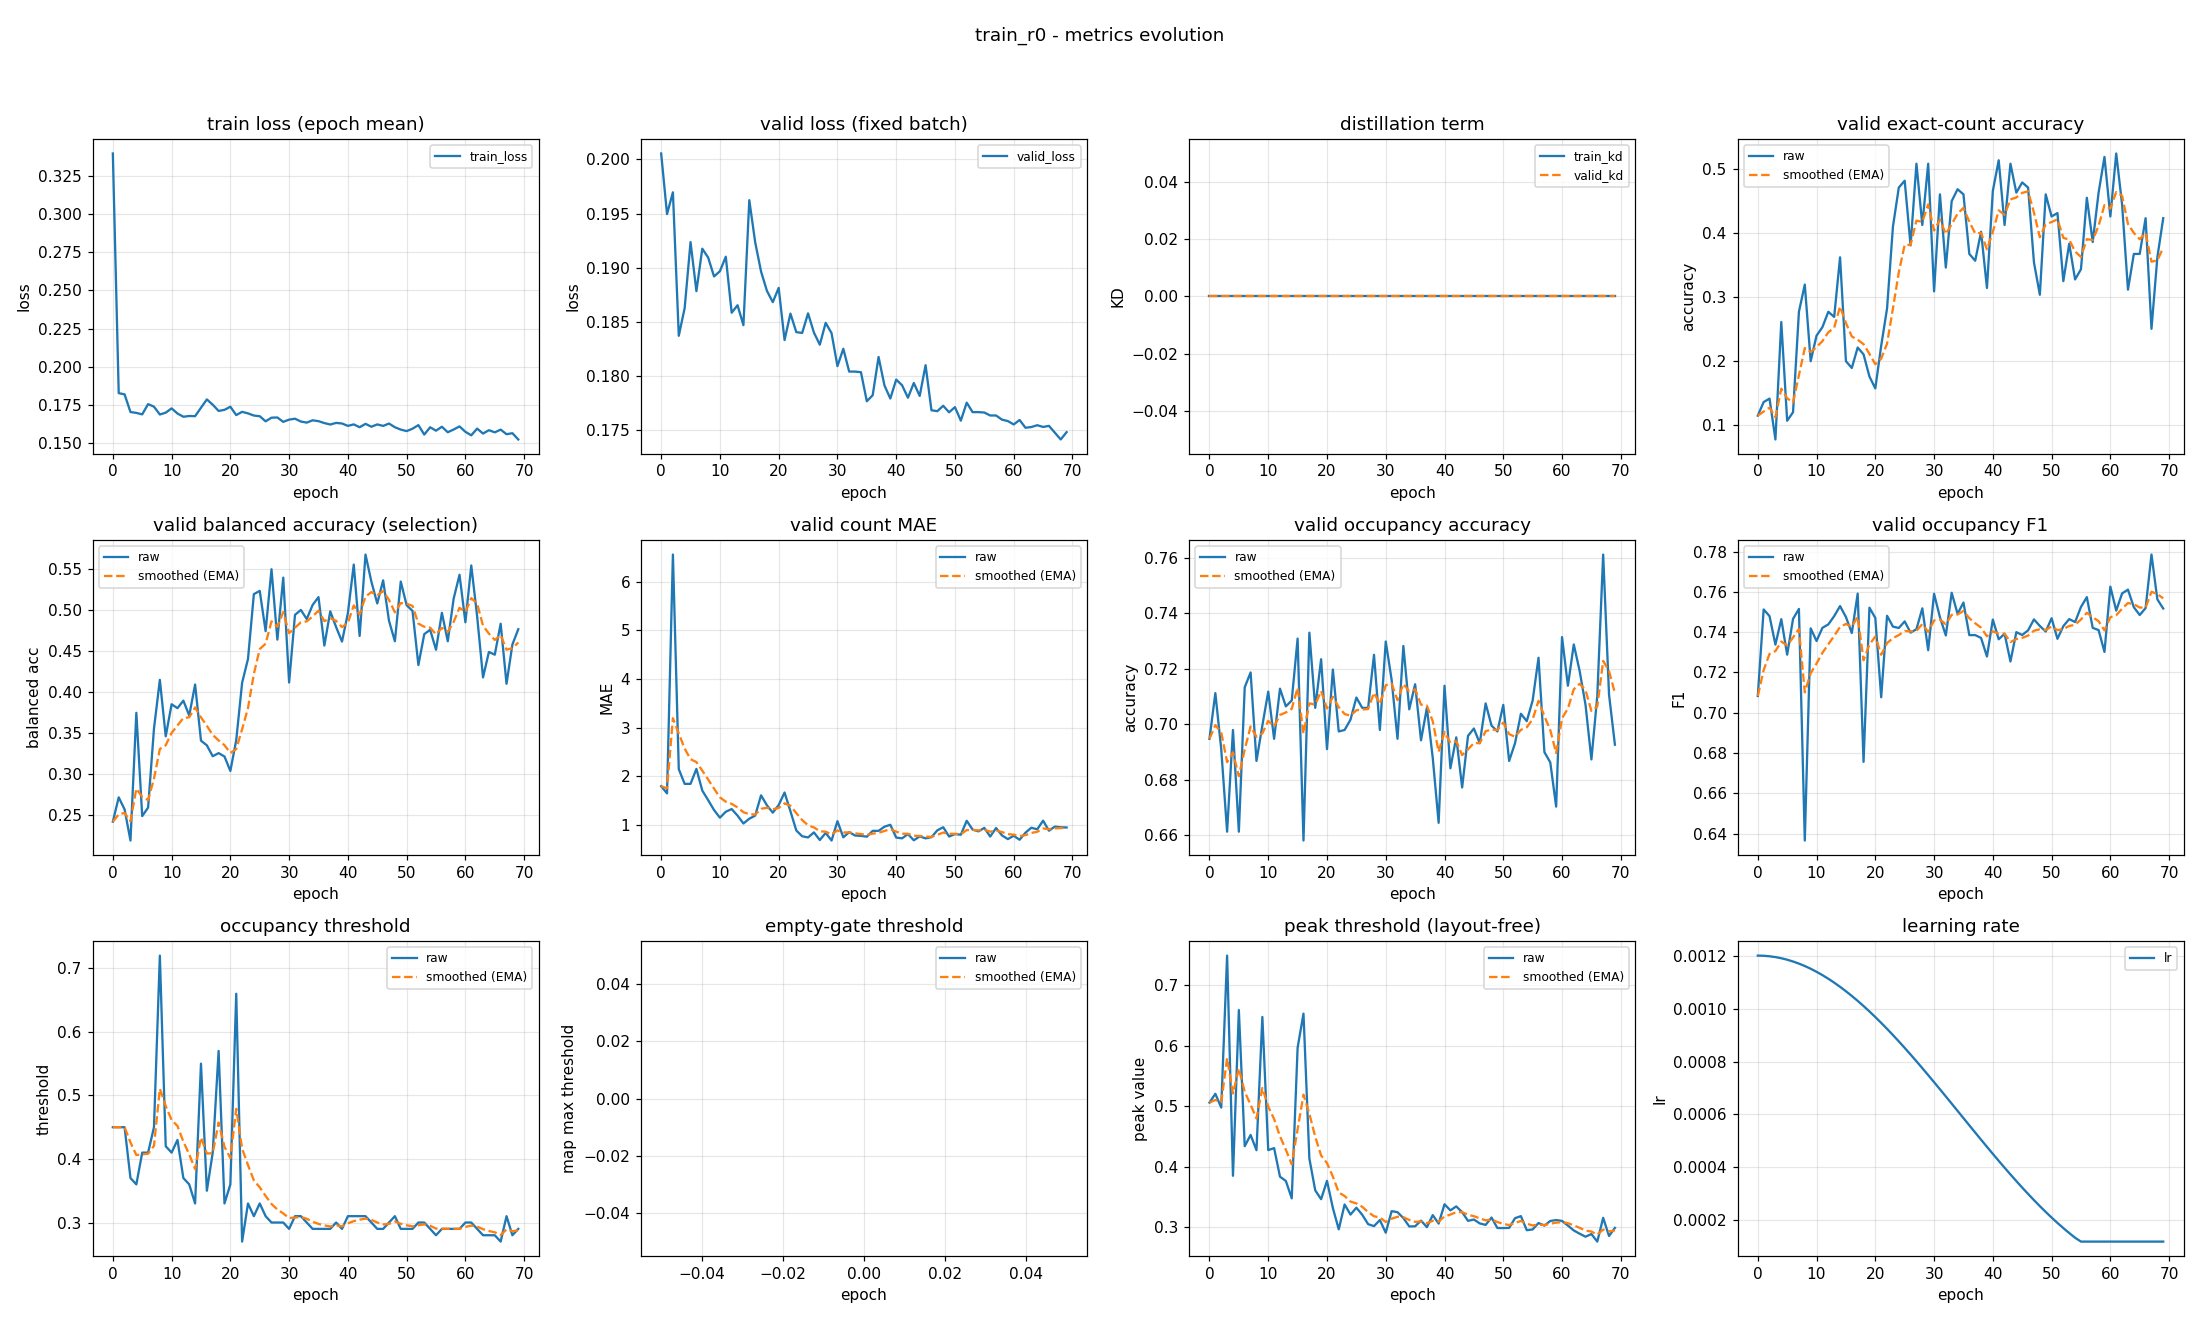

The table this chart was drawn from, first rows:
epoch, train_loss, valid_loss, train_kd, valid_kd, valid_accuracy, valid_accuracy_smoothed, valid_balanced_accuracy, valid_balanced_accuracy_smoothed, valid_mae, valid_mae_smoothed, valid_occupancy_accuracy, valid_occupancy_accuracy_smoothed, valid_occupancy_f1, valid_occupancy_f1_smoothed, valid_occupancy_threshold, valid_occupancy_threshold_smoothed, valid_empty_threshold, valid_empty_threshold_smoothed, valid_peak_threshold, valid_peak_threshold_smoothed, learning_rate
0, 0.3399, 0.2005, 0.0, 0.0, 0.1144, 0.1144, 0.2424, 0.2424, 1.793, 1.793, 0.6947, 0.6947, 0.7083, 0.7083, 0.45, 0.45, nan, nan, 0.5058, 0.5058, 0.0012
1, 0.1826, 0.195, 0.0, 0.0, 0.1356, 0.1207, 0.2721, 0.2513, 1.644, 1.748, 0.7112, 0.6996, 0.7513, 0.7212, 0.45, 0.45, nan, nan, 0.5203, 0.5102, 0.001199
2, 0.1819, 0.197, 0.0, 0.0, 0.141, 0.1268, 0.2574, 0.2531, 6.564, 3.193, 0.691, 0.697, 0.7479, 0.7292, 0.45, 0.45, nan, nan, 0.4976, 0.5064, 0.001198
3, 0.1703, 0.1837, 0.0, 0.0, 0.07713, 0.1119, 0.2195, 0.243, 2.144, 2.878, 0.6612, 0.6863, 0.7338, 0.7306, 0.37, 0.426, nan, nan, 0.7484, 0.579, 0.001194
4, 0.1697, 0.1863, 0.0, 0.0, 0.2606, 0.1565, 0.375, 0.2826, 1.84, 2.567, 0.6979, 0.6898, 0.7464, 0.7354, 0.36, 0.4062, nan, nan, 0.385, 0.5208, 0.00119
5, 0.1687, 0.1924, 0.0, 0.0, 0.1064, 0.1415, 0.2492, 0.2726, 1.84, 2.349, 0.6612, 0.6812, 0.7288, 0.7334, 0.41, 0.4073, nan, nan, 0.6585, 0.5621, 0.001185
6, 0.1755, 0.1878, 0.0, 0.0, 0.1197, 0.1349, 0.2596, 0.2687, 2.149, 2.289, 0.7133, 0.6908, 0.7466, 0.7374, 0.41, 0.4081, nan, nan, 0.4338, 0.5236, 0.001178
7, 0.1738, 0.1918, 0.0, 0.0, 0.2766, 0.1774, 0.3557, 0.2948, 1.702, 2.113, 0.7186, 0.6992, 0.7515, 0.7416, 0.45, 0.4207, nan, nan, 0.4524, 0.5022, 0.00117
8, 0.1686, 0.1909, 0.0, 0.0, 0.3191, 0.22, 0.4152, 0.3309, 1.505, 1.931, 0.6867, 0.6954, 0.6366, 0.7101, 0.72, 0.5105, nan, nan, 0.4272, 0.4797, 0.001161
9, 0.1699, 0.1892, 0.0, 0.0, 0.1995, 0.2138, 0.3464, 0.3356, 1.301, 1.742, 0.6995, 0.6966, 0.7419, 0.7196, 0.42, 0.4833, nan, nan, 0.6472, 0.53, 0.00115
10, 0.1727, 0.1897, 0.0, 0.0, 0.2394, 0.2215, 0.3854, 0.3505, 1.144, 1.562, 0.7117, 0.7012, 0.7356, 0.7244, 0.41, 0.4613, nan, nan, 0.4274, 0.4992, 0.001139
11, 0.1693, 0.191, 0.0, 0.0, 0.2527, 0.2308, 0.3807, 0.3596, 1.266, 1.473, 0.6947, 0.6992, 0.7421, 0.7297, 0.43, 0.4519, nan, nan, 0.4307, 0.4786, 0.001126
12, 0.1672, 0.1858, 0.0, 0.0, 0.2766, 0.2446, 0.3898, 0.3687, 1.322, 1.428, 0.7128, 0.7033, 0.7438, 0.734, 0.37, 0.4274, nan, nan, 0.3835, 0.4501, 0.001113
13, 0.1677, 0.1865, 0.0, 0.0, 0.2686, 0.2518, 0.3718, 0.3696, 1.186, 1.355, 0.7064, 0.7042, 0.7479, 0.7382, 0.36, 0.4071, nan, nan, 0.3764, 0.428, 0.001098
14, 0.1676, 0.1847, 0.0, 0.0, 0.3617, 0.2848, 0.4095, 0.3816, 1.024, 1.256, 0.7085, 0.7055, 0.7529, 0.7426, 0.33, 0.384, nan, nan, 0.3477, 0.4039, 0.001082
15, 0.1731, 0.1962, 0.0, 0.0, 0.1995, 0.2592, 0.3411, 0.3694, 1.122, 1.216, 0.7309, 0.7131, 0.7475, 0.7441, 0.55, 0.4338, nan, nan, 0.5964, 0.4617, 0.001065
16, 0.1786, 0.1924, 0.0, 0.0, 0.1888, 0.2381, 0.3354, 0.3592, 1.186, 1.207, 0.658, 0.6966, 0.7396, 0.7427, 0.35, 0.4087, nan, nan, 0.6527, 0.519, 0.001048
17, 0.1751, 0.1896, 0.0, 0.0, 0.2207, 0.2329, 0.3221, 0.3481, 1.604, 1.326, 0.733, 0.7075, 0.7591, 0.7476, 0.41, 0.4091, nan, nan, 0.4136, 0.4873, 0.001029
18, 0.171, 0.1879, 0.0, 0.0, 0.2101, 0.226, 0.326, 0.3415, 1.399, 1.348, 0.7059, 0.707, 0.6757, 0.726, 0.57, 0.4573, nan, nan, 0.3609, 0.4494, 0.00101
19, 0.1717, 0.1868, 0.0, 0.0, 0.1755, 0.2109, 0.3218, 0.3356, 1.247, 1.318, 0.7234, 0.7119, 0.7521, 0.7339, 0.33, 0.4191, nan, nan, 0.3464, 0.4185, 0.0009891
20, 0.1737, 0.1881, 0.0, 0.0, 0.1569, 0.1947, 0.3042, 0.3262, 1.404, 1.344, 0.691, 0.7056, 0.7471, 0.7378, 0.36, 0.4014, nan, nan, 0.3766, 0.4059, 0.000968
21, 0.1683, 0.1833, 0.0, 0.0, 0.2234, 0.2033, 0.3418, 0.3308, 1.662, 1.439, 0.7197, 0.7098, 0.7077, 0.7288, 0.66, 0.479, nan, nan, 0.3318, 0.3837, 0.000946
22, 0.1704, 0.1858, 0.0, 0.0, 0.2819, 0.2269, 0.4115, 0.355, 1.277, 1.39, 0.6973, 0.7061, 0.7481, 0.7346, 0.27, 0.4163, nan, nan, 0.2966, 0.3576, 0.0009233
23, 0.1694, 0.184, 0.0, 0.0, 0.4096, 0.2817, 0.4406, 0.3807, 0.8803, 1.237, 0.6979, 0.7036, 0.7428, 0.737, 0.33, 0.3904, nan, nan, 0.3376, 0.3516, 0.0009
24, 0.168, 0.184, 0.0, 0.0, 0.4707, 0.3384, 0.5195, 0.4224, 0.7606, 1.094, 0.7016, 0.703, 0.7421, 0.7385, 0.31, 0.3663, nan, nan, 0.3209, 0.3424, 0.000876
25, 0.1675, 0.1858, 0.0, 0.0, 0.4814, 0.3813, 0.5235, 0.4527, 0.7367, 0.9871, 0.7096, 0.705, 0.7453, 0.7406, 0.33, 0.3554, nan, nan, 0.3323, 0.3394, 0.0008515
26, 0.1642, 0.184, 0.0, 0.0, 0.3803, 0.381, 0.4744, 0.4592, 0.8404, 0.9431, 0.7059, 0.7052, 0.7398, 0.7403, 0.31, 0.3418, nan, nan, 0.3206, 0.3337, 0.0008265
27, 0.1666, 0.1829, 0.0, 0.0, 0.508, 0.4191, 0.5499, 0.4864, 0.6835, 0.8652, 0.7059, 0.7054, 0.7415, 0.7407, 0.3, 0.3292, nan, nan, 0.3051, 0.3252, 0.0008009
28, 0.1667, 0.1849, 0.0, 0.0, 0.4122, 0.417, 0.4641, 0.4797, 0.8298, 0.8546, 0.725, 0.7113, 0.7518, 0.744, 0.3, 0.3205, nan, nan, 0.3018, 0.3182, 0.000775
29, 0.1638, 0.1839, 0.0, 0.0, 0.508, 0.4443, 0.5396, 0.4977, 0.6729, 0.8001, 0.6979, 0.7073, 0.7311, 0.7401, 0.3, 0.3143, nan, nan, 0.3119, 0.3163, 0.0007487
30, 0.1653, 0.1809, 0.0, 0.0, 0.3085, 0.4036, 0.4119, 0.472, 1.072, 0.8816, 0.7298, 0.714, 0.759, 0.7458, 0.29, 0.307, nan, nan, 0.291, 0.3087, 0.0007221
31, 0.1659, 0.1825, 0.0, 0.0, 0.4601, 0.4205, 0.4943, 0.4787, 0.7394, 0.8389, 0.716, 0.7146, 0.7474, 0.7463, 0.31, 0.3079, nan, nan, 0.3266, 0.3141, 0.0006952
32, 0.164, 0.1804, 0.0, 0.0, 0.3457, 0.3981, 0.5003, 0.4852, 0.8457, 0.841, 0.6947, 0.7086, 0.7384, 0.7439, 0.31, 0.3085, nan, nan, 0.3249, 0.3173, 0.0006681
33, 0.1633, 0.1804, 0.0, 0.0, 0.4495, 0.4135, 0.4892, 0.4864, 0.7766, 0.8217, 0.7282, 0.7145, 0.7595, 0.7486, 0.3, 0.306, nan, nan, 0.3152, 0.3167, 0.0006409
34, 0.1648, 0.1803, 0.0, 0.0, 0.4681, 0.4299, 0.5064, 0.4924, 0.7686, 0.8057, 0.7053, 0.7117, 0.7491, 0.7487, 0.29, 0.3012, nan, nan, 0.3013, 0.3121, 0.0006137
35, 0.1643, 0.1777, 0.0, 0.0, 0.4601, 0.4389, 0.5159, 0.4994, 0.7527, 0.7898, 0.7144, 0.7125, 0.7547, 0.7505, 0.29, 0.2978, nan, nan, 0.3016, 0.3089, 0.0005863
36, 0.163, 0.1782, 0.0, 0.0, 0.367, 0.4174, 0.4569, 0.4867, 0.8723, 0.8146, 0.6941, 0.707, 0.7385, 0.7469, 0.29, 0.2955, nan, nan, 0.311, 0.3096, 0.0005591
37, 0.1621, 0.1817, 0.0, 0.0, 0.3564, 0.3991, 0.4986, 0.4903, 0.8723, 0.8319, 0.7059, 0.7067, 0.7385, 0.7444, 0.29, 0.2938, nan, nan, 0.3002, 0.3067, 0.0005319
38, 0.1631, 0.1791, 0.0, 0.0, 0.4016, 0.3998, 0.4794, 0.487, 0.9574, 0.8696, 0.6878, 0.701, 0.7371, 0.7422, 0.3, 0.2957, nan, nan, 0.3201, 0.3107, 0.0005048
39, 0.1627, 0.1779, 0.0, 0.0, 0.3138, 0.374, 0.4618, 0.4794, 0.9973, 0.9079, 0.6644, 0.69, 0.7279, 0.7379, 0.29, 0.294, nan, nan, 0.3061, 0.3093, 0.0004779
40, 0.1612, 0.1797, 0.0, 0.0, 0.4654, 0.4014, 0.4963, 0.4845, 0.734, 0.8557, 0.7138, 0.6972, 0.7462, 0.7404, 0.31, 0.2988, nan, nan, 0.338, 0.3179, 0.0004513
41, 0.1622, 0.1791, 0.0, 0.0, 0.5133, 0.435, 0.5556, 0.5058, 0.7181, 0.8144, 0.684, 0.6932, 0.7365, 0.7392, 0.31, 0.3022, nan, nan, 0.3279, 0.3209, 0.000425
42, 0.1603, 0.178, 0.0, 0.0, 0.4122, 0.4282, 0.4686, 0.4947, 0.8059, 0.8119, 0.6952, 0.6938, 0.7392, 0.7392, 0.31, 0.3045, nan, nan, 0.3345, 0.325, 0.0003991
43, 0.1625, 0.1793, 0.0, 0.0, 0.508, 0.4521, 0.5678, 0.5166, 0.6782, 0.7718, 0.6771, 0.6888, 0.7255, 0.7351, 0.31, 0.3062, nan, nan, 0.3248, 0.3249, 0.0003735
44, 0.1606, 0.1782, 0.0, 0.0, 0.4628, 0.4553, 0.5348, 0.522, 0.758, 0.7676, 0.6957, 0.6909, 0.74, 0.7366, 0.3, 0.3043, nan, nan, 0.3106, 0.3206, 0.0003485
45, 0.1622, 0.181, 0.0, 0.0, 0.4787, 0.4623, 0.5082, 0.5179, 0.7181, 0.7528, 0.6984, 0.6931, 0.7386, 0.7372, 0.29, 0.3, nan, nan, 0.3128, 0.3183, 0.000324
46, 0.1612, 0.1768, 0.0, 0.0, 0.4707, 0.4649, 0.5363, 0.5234, 0.742, 0.7495, 0.6931, 0.6931, 0.7409, 0.7383, 0.29, 0.297, nan, nan, 0.3063, 0.3147, 0.0003
47, 0.1627, 0.1767, 0.0, 0.0, 0.3537, 0.4315, 0.4871, 0.5125, 0.883, 0.7896, 0.7074, 0.6974, 0.7463, 0.7407, 0.3, 0.2979, nan, nan, 0.3039, 0.3115, 0.0002767
48, 0.1603, 0.1772, 0.0, 0.0, 0.3032, 0.393, 0.4622, 0.4974, 0.9468, 0.8367, 0.6995, 0.698, 0.7431, 0.7414, 0.31, 0.3015, nan, nan, 0.3161, 0.3128, 0.000254
49, 0.1588, 0.1766, 0.0, 0.0, 0.4601, 0.4131, 0.5349, 0.5086, 0.7553, 0.8123, 0.6973, 0.6978, 0.7403, 0.7411, 0.29, 0.2981, nan, nan, 0.2988, 0.3086, 0.000232
50, 0.1578, 0.1771, 0.0, 0.0, 0.4255, 0.4169, 0.5061, 0.5079, 0.8059, 0.8104, 0.7069, 0.7006, 0.7469, 0.7428, 0.29, 0.2957, nan, nan, 0.2987, 0.3056, 0.0002109
51, 0.1593, 0.1759, 0.0, 0.0, 0.4309, 0.4211, 0.4991, 0.5052, 0.7926, 0.805, 0.6867, 0.6964, 0.7367, 0.741, 0.29, 0.294, nan, nan, 0.2989, 0.3036, 0.0001905
52, 0.1617, 0.1775, 0.0, 0.0, 0.3245, 0.3921, 0.4332, 0.4836, 1.08, 0.8875, 0.6931, 0.6954, 0.743, 0.7416, 0.3, 0.2958, nan, nan, 0.315, 0.307, 0.0001709
53, 0.1555, 0.1767, 0.0, 0.0, 0.383, 0.3894, 0.4708, 0.4798, 0.8989, 0.8909, 0.7037, 0.6979, 0.7465, 0.7431, 0.3, 0.297, nan, nan, 0.3184, 0.3104, 0.0001523
54, 0.1603, 0.1767, 0.0, 0.0, 0.3271, 0.3707, 0.4761, 0.4787, 0.8617, 0.8821, 0.7011, 0.6988, 0.745, 0.7436, 0.29, 0.2949, nan, nan, 0.2952, 0.3059, 0.0001346
55, 0.158, 0.1766, 0.0, 0.0, 0.3431, 0.3624, 0.4518, 0.4706, 0.9335, 0.8976, 0.7085, 0.7017, 0.7525, 0.7463, 0.28, 0.2904, nan, nan, 0.2964, 0.303, 0.00012
56, 0.1606, 0.1763, 0.0, 0.0, 0.4548, 0.3901, 0.4968, 0.4785, 0.7553, 0.8549, 0.7239, 0.7084, 0.7574, 0.7496, 0.29, 0.2903, nan, nan, 0.307, 0.3042, 0.00012
57, 0.157, 0.1763, 0.0, 0.0, 0.3856, 0.3888, 0.4622, 0.4736, 0.9309, 0.8777, 0.6899, 0.7029, 0.7421, 0.7474, 0.29, 0.2902, nan, nan, 0.3027, 0.3038, 0.00012
58, 0.1588, 0.176, 0.0, 0.0, 0.4628, 0.411, 0.514, 0.4857, 0.7793, 0.8481, 0.6862, 0.6978, 0.741, 0.7455, 0.29, 0.2902, nan, nan, 0.3104, 0.3058, 0.00012
59, 0.1608, 0.1758, 0.0, 0.0, 0.5186, 0.4433, 0.5431, 0.5029, 0.7021, 0.8043, 0.6702, 0.6896, 0.7302, 0.7409, 0.29, 0.2901, nan, nan, 0.3119, 0.3076, 0.00012
... 10 more rows
